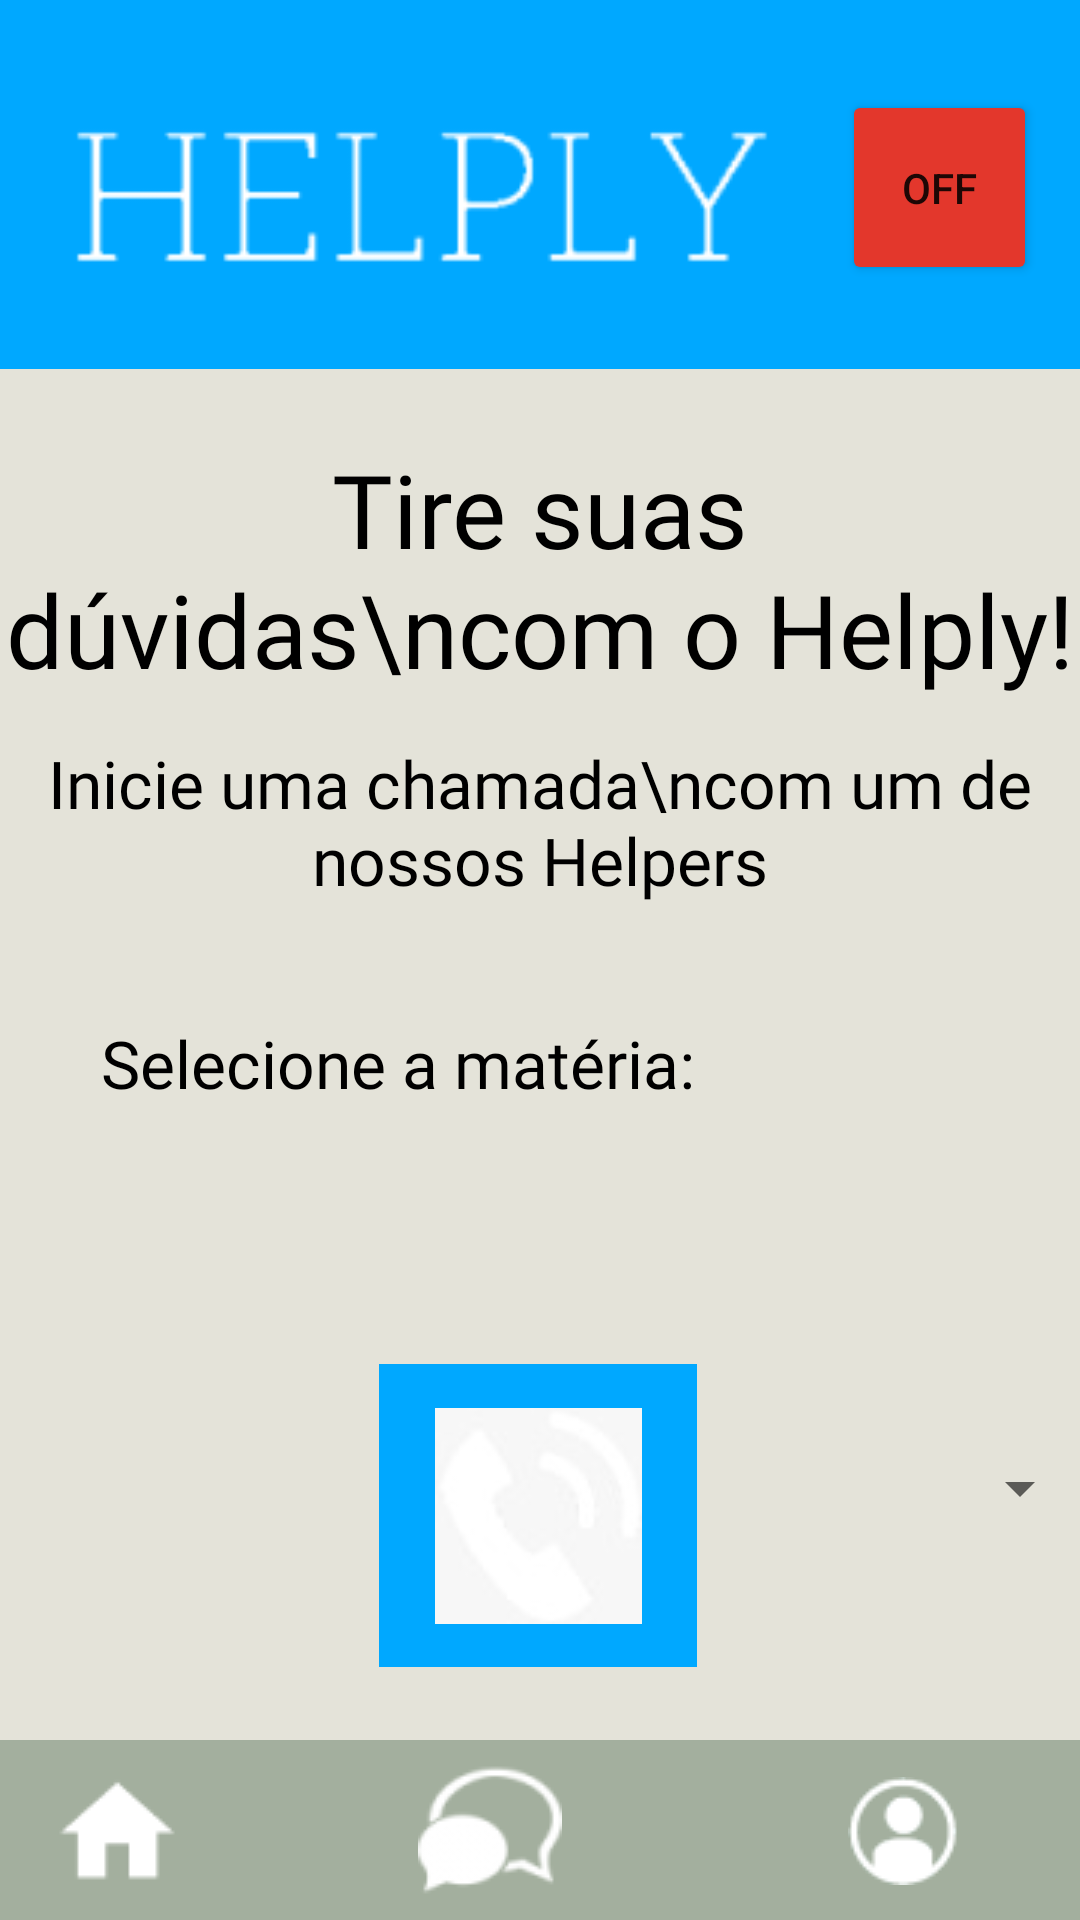

Write the Android layout XML for this screen, with the resource values it uses.
<!-- AndroidManifest.xml: application theme Theme.Helply -->
<!-- res/layout/activity_iniciar_ligacao.xml -->
<?xml version="1.0" encoding="utf-8"?>
<androidx.constraintlayout.widget.ConstraintLayout xmlns:android="http://schemas.android.com/apk/res/android"
    xmlns:app="http://schemas.android.com/apk/res-auto"
    xmlns:tools="http://schemas.android.com/tools"
    android:layout_width="match_parent"
    android:layout_height="match_parent"
    android:background="#E4E3D9"
    tools:context=".IniciarLigacao">

    <View
        android:id="@+id/view"
        android:layout_width="414dp"
        android:layout_height="123dp"
        android:background="#00A8FF"
        app:layout_constraintBottom_toBottomOf="parent"
        app:layout_constraintEnd_toEndOf="parent"
        app:layout_constraintHorizontal_bias="1.0"
        app:layout_constraintStart_toStartOf="parent"
        app:layout_constraintTop_toTopOf="parent"
        app:layout_constraintVertical_bias="0.0" />

    <Button
        android:id="@+id/buttonOnOff"
        android:layout_width="65dp"
        android:layout_height="65dp"
        android:backgroundTint="#E3372C"
        android:text="OFF"
        app:layout_constraintBottom_toBottomOf="@+id/view"
        app:layout_constraintEnd_toEndOf="@+id/view"
        app:layout_constraintHorizontal_bias="0.951"
        app:layout_constraintStart_toStartOf="parent"
        app:layout_constraintTop_toTopOf="parent"
        app:layout_constraintVertical_bias="0.517" />

    <ImageView
        android:id="@+id/imageView3"
        android:layout_width="244dp"
        android:layout_height="66dp"
        app:layout_constraintBottom_toBottomOf="@+id/view"
        app:layout_constraintEnd_toEndOf="parent"
        app:layout_constraintHorizontal_bias="0.161"
        app:layout_constraintStart_toStartOf="parent"
        app:layout_constraintTop_toTopOf="parent"
        app:layout_constraintVertical_bias="0.526"
        app:srcCompat="@drawable/helply_header_2"
        tools:srcCompat="@drawable/helply_header_2" />

    <TextView
        android:id="@+id/textView4"
        android:layout_width="match_parent"
        android:layout_height="wrap_content"
        android:layout_margin="0dp"
        android:fontFamily="@font/nunito_bold"
        android:text="Tire suas dúvidas\ncom o Helply!"
        android:textAlignment="center"
        android:textColor="@color/black"
        android:textSize="34dp"
        app:layout_constraintBottom_toBottomOf="parent"
        app:layout_constraintEnd_toEndOf="parent"
        app:layout_constraintHorizontal_bias="1.0"
        app:layout_constraintStart_toStartOf="parent"
        app:layout_constraintTop_toTopOf="parent"
        app:layout_constraintVertical_bias="0.265" />


    <TextView
        android:id="@+id/textView3"
        android:layout_width="match_parent"
        android:layout_height="wrap_content"
        android:layout_margin="0dp"
        android:fontFamily="@font/nunito_bold"
        android:paddingVertical="20dp"
        android:text="Inicie uma chamada\ncom um de nossos Helpers"
        android:textAlignment="center"
        android:textColor="@color/black"
        android:textSize="22dp"
        app:layout_constraintBottom_toBottomOf="parent"
        app:layout_constraintEnd_toEndOf="parent"
        app:layout_constraintHorizontal_bias="0.0"
        app:layout_constraintStart_toStartOf="parent"
        app:layout_constraintTop_toTopOf="parent"
        app:layout_constraintVertical_bias="0.415" />

    <TextView
        android:id="@+id/textView5"
        android:layout_width="227dp"
        android:layout_height="76dp"
        android:layout_margin="0dp"
        android:fontFamily="@font/nunito_bold"
        android:paddingVertical="20dp"
        android:text="Selecione a matéria:"
        android:textAlignment="center"
        android:textColor="@color/black"
        android:textSize="22dp"
        app:layout_constraintBottom_toBottomOf="parent"
        app:layout_constraintEnd_toEndOf="parent"
        app:layout_constraintHorizontal_bias="0.146"
        app:layout_constraintStart_toStartOf="parent"
        app:layout_constraintTop_toTopOf="parent"
        app:layout_constraintVertical_bias="0.567" />

    <View
        android:id="@+id/view3"
        android:layout_width="411dp"
        android:layout_height="60dp"
        android:background="#A3AF9E"
        app:layout_constraintBottom_toBottomOf="parent"
        app:layout_constraintEnd_toEndOf="parent"
        app:layout_constraintHorizontal_bias="0.666"
        app:layout_constraintStart_toStartOf="parent"
        app:layout_constraintTop_toTopOf="@+id/view"
        app:layout_constraintVertical_bias="1.0" />

    <ImageButton
        android:id="@+id/btnHome"
        android:layout_width="48dp"
        android:layout_height="48dp"
        android:background="#A3AF9E"
        app:layout_constraintBottom_toBottomOf="parent"
        app:layout_constraintEnd_toEndOf="parent"
        app:layout_constraintHorizontal_bias="0.139"
        app:layout_constraintStart_toStartOf="@+id/view3"
        app:layout_constraintTop_toTopOf="@+id/view3"
        app:layout_constraintVertical_bias="0.454"
        app:srcCompat="@drawable/home_1"
        tools:ignore="SpeakableTextPresentCheck"
        tools:srcCompat="@drawable/home_1" />

    <ImageButton
        android:id="@+id/btnChat"
        android:layout_width="52dp"
        android:layout_height="48dp"
        android:background="#A3AF9E"
        app:layout_constraintBottom_toBottomOf="parent"
        app:layout_constraintEnd_toEndOf="parent"
        app:layout_constraintStart_toStartOf="@+id/view3"
        app:layout_constraintTop_toTopOf="@+id/view3"
        app:srcCompat="@drawable/chat"
        tools:ignore="SpeakableTextPresentCheck" />

    <ImageButton
        android:id="@+id/btnPerfil"
        android:layout_width="48dp"
        android:layout_height="48dp"
        android:background="#A3AF9E"
        app:layout_constraintBottom_toBottomOf="@+id/view3"
        app:layout_constraintEnd_toEndOf="@+id/view3"
        app:layout_constraintHorizontal_bias="0.856"
        app:layout_constraintStart_toStartOf="@+id/view3"
        app:layout_constraintTop_toTopOf="@+id/view3"
        app:layout_constraintVertical_bias="0.526"
        app:srcCompat="@drawable/perfil_1"
        tools:ignore="SpeakableTextPresentCheck" />

    <ImageButton
        android:id="@+id/btnLigacao"
        android:layout_width="106dp"
        android:layout_height="101dp"
        android:background="#00A8FF"
        app:layout_constraintBottom_toTopOf="@+id/view3"
        app:layout_constraintEnd_toEndOf="parent"
        app:layout_constraintHorizontal_bias="0.498"
        app:layout_constraintStart_toStartOf="parent"
        app:layout_constraintTop_toBottomOf="@+id/view"
        app:layout_constraintVertical_bias="0.932"
        app:srcCompat="@drawable/call_1__1_"
        tools:ignore="SpeakableTextPresentCheck"
        tools:srcCompat="@drawable/call_1" />

    <Spinner
        android:id="@+id/spinner"
        android:layout_width="367dp"
        android:layout_height="48dp"
        android:layout_marginTop="349dp"
        app:layout_constraintBottom_toBottomOf="@+id/view3"
        app:layout_constraintEnd_toEndOf="parent"
        app:layout_constraintStart_toStartOf="parent"
        app:layout_constraintTop_toBottomOf="@+id/view"
        app:layout_constraintVertical_bias="0.0"
        tools:ignore="SpeakableTextPresentCheck" />

</androidx.constraintlayout.widget.ConstraintLayout>
<!-- resources referenced by this layout -->
<resources>
  <!-- drawable call_1: png bitmap (drawable, 960 bytes) -->
  <!-- drawable call_1__1_: jpeg bitmap (drawable, 1330 bytes) -->
  <!-- drawable chat: png bitmap (drawable, 1624 bytes) -->
  <!-- drawable helply_header_2: png bitmap (drawable, 3139 bytes) -->
  <!-- drawable home_1: png bitmap (drawable, 568 bytes) -->
  <!-- drawable perfil_1: png bitmap (drawable, 1481 bytes) -->
  <style name="Theme.Helply" parent="Theme.MaterialComponents.DayNight.DarkActionBar">
          
          <item name="colorPrimary">@color/purple_500</item>
          <item name="colorPrimaryVariant">@color/purple_700</item>
          <item name="colorOnPrimary">@color/white</item>
          
          <item name="colorSecondary">@color/teal_200</item>
          <item name="colorSecondaryVariant">@color/teal_700</item>
          <item name="colorOnSecondary">@color/black</item>
          
          <item name="android:statusBarColor" tools:targetApi="l">?attr/colorPrimaryVariant</item>
          
      </style>
  <!-- not gathered from this repository: default colours our renderer supplied (Android Studio template values) -->
  <color name="purple_500">#FF6200EE</color>
  <color name="purple_700">#FF3700B3</color>
  <color name="teal_200">#FF03DAC5</color>
  <color name="teal_700">#FF018786</color>
  <color name="black">#FF000000</color>
  <color name="white">#FFFFFFFF</color>
</resources>
